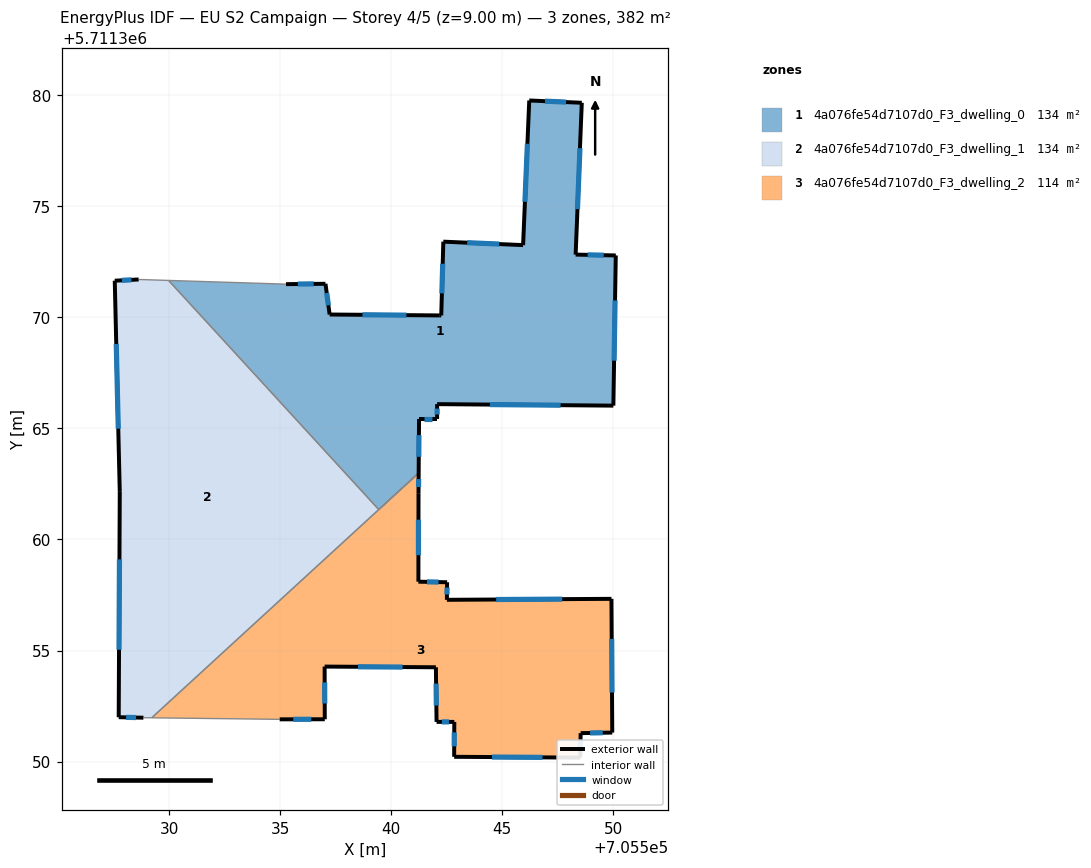
=== STOREY PLAN SPEC (per zone: floor XY polygon, exterior-wall plan segments, windows/doors) ===
zone 1: 4a076fe54d7107d0_F3_dwelling_0  (134.3 m²)
  floor: (705548.59, 5711379.67) (705548.31, 5711372.83) (705550.12, 5711372.79) (705550.01, 5711366.03) (705542.07, 5711366.10) (705542.07, 5711365.43) (705541.26, 5711365.43) (705541.24, 5711363.00) (705539.44, 5711361.35) (705529.98, 5711371.67) (705535.27, 5711371.50) (705537.05, 5711371.52) (705537.23, 5711370.13) (705542.17, 5711370.09) (705542.26, 5711370.09) (705542.35, 5711373.41) (705545.94, 5711373.26) (705546.22, 5711379.77)
  exterior wall: (705542.35, 5711373.41) – (705542.26, 5711370.09)  [3.3 m]
    window: (705542.32, 5711372.42) – (705542.29, 5711371.08)  [1.6 m²]
  exterior wall: (705545.94, 5711373.26) – (705542.35, 5711373.41)  [3.6 m]
    window: (705544.87, 5711373.30) – (705543.43, 5711373.37)  [1.7 m²]
  exterior wall: (705546.22, 5711379.77) – (705545.94, 5711373.26)  [6.5 m]
    window: (705546.14, 5711377.82) – (705546.03, 5711375.21)  [3.1 m²]
  exterior wall: (705548.59, 5711379.67) – (705546.22, 5711379.77)  [2.4 m]
    window: (705547.88, 5711379.70) – (705546.93, 5711379.74)  [1.1 m²]
  exterior wall: (705548.31, 5711372.83) – (705548.59, 5711379.67)  [6.8 m]
    window: (705548.39, 5711374.88) – (705548.51, 5711377.62)  [3.3 m²]
  exterior wall: (705550.12, 5711372.79) – (705548.31, 5711372.83)  [1.8 m]
    window: (705549.58, 5711372.80) – (705548.85, 5711372.82)  [0.9 m²]
  exterior wall: (705550.01, 5711366.03) – (705550.12, 5711372.79)  [6.8 m]
    window: (705550.04, 5711368.05) – (705550.09, 5711370.77)  [3.3 m²]
  exterior wall: (705542.07, 5711366.10) – (705550.01, 5711366.03)  [7.9 m]
    window: (705544.45, 5711366.08) – (705547.63, 5711366.05)  [3.8 m²]
  exterior wall: (705542.07, 5711365.43) – (705542.07, 5711366.10)  [0.7 m]
    window: (705542.07, 5711365.63) – (705542.07, 5711365.90)  [0.3 m²]
  exterior wall: (705541.26, 5711365.43) – (705542.07, 5711365.43)  [0.8 m]
    window: (705541.50, 5711365.43) – (705541.83, 5711365.43)  [0.4 m²]
  exterior wall: (705541.24, 5711363.00) – (705541.26, 5711365.43)  [2.4 m]
    window: (705541.25, 5711363.72) – (705541.25, 5711364.70)  [1.2 m²]
  exterior wall: (705537.05, 5711371.52) – (705535.27, 5711371.50)  [1.8 m]
    window: (705536.51, 5711371.51) – (705535.80, 5711371.50)  [0.9 m²]
  exterior wall: (705537.23, 5711370.13) – (705537.05, 5711371.52)  [1.4 m]
    window: (705537.18, 5711370.55) – (705537.10, 5711371.10)  [0.7 m²]
  exterior wall: (705542.17, 5711370.09) – (705537.23, 5711370.13)  [4.9 m]
    window: (705540.69, 5711370.10) – (705538.71, 5711370.12)  [2.4 m²]
  exterior wall: (705542.26, 5711370.09) – (705542.17, 5711370.09)  [0.1 m]
  interior walls: 3
zone 2: 4a076fe54d7107d0_F3_dwelling_1  (134.3 m²)
  floor: (705541.24, 5711363.00) (705529.22, 5711351.97) (705528.85, 5711351.97) (705527.73, 5711352.00) (705527.78, 5711362.14) (705527.56, 5711371.66) (705528.63, 5711371.71) (705529.98, 5711371.67) (705539.44, 5711361.35)
  exterior wall: (705527.73, 5711352.00) – (705528.85, 5711351.97)  [1.1 m]
    window: (705528.07, 5711351.99) – (705528.51, 5711351.98)  [0.5 m²]
  exterior wall: (705527.78, 5711362.14) – (705527.73, 5711352.00)  [10.1 m]
    window: (705527.77, 5711359.11) – (705527.75, 5711355.03)  [4.9 m²]
  exterior wall: (705527.56, 5711371.66) – (705527.78, 5711362.14)  [9.5 m]
    window: (705527.62, 5711368.81) – (705527.71, 5711364.99)  [4.6 m²]
  exterior wall: (705528.63, 5711371.71) – (705527.56, 5711371.66)  [1.1 m]
    window: (705528.31, 5711371.69) – (705527.88, 5711371.67)  [0.5 m²]
  interior walls: 5
zone 3: 4a076fe54d7107d0_F3_dwelling_2  (113.7 m²)
  floor: (705549.93, 5711357.33) (705549.96, 5711351.30) (705548.54, 5711351.28) (705548.52, 5711350.18) (705542.84, 5711350.21) (705542.85, 5711351.78) (705542.05, 5711351.79) (705542.02, 5711354.25) (705537.01, 5711354.28) (705537.01, 5711351.90) (705534.98, 5711351.90) (705529.22, 5711351.97) (705541.24, 5711363.00) (705541.23, 5711362.09) (705541.23, 5711358.10) (705542.52, 5711358.07) (705542.51, 5711357.28)
  exterior wall: (705542.51, 5711357.28) – (705542.52, 5711358.07)  [0.8 m]
    window: (705542.52, 5711357.52) – (705542.52, 5711357.84)  [0.4 m²]
  exterior wall: (705549.93, 5711357.33) – (705542.51, 5711357.28)  [7.4 m]
    window: (705547.71, 5711357.31) – (705544.73, 5711357.30)  [3.6 m²]
  exterior wall: (705549.96, 5711351.30) – (705549.93, 5711357.33)  [6.0 m]
    window: (705549.95, 5711353.11) – (705549.94, 5711355.52)  [2.9 m²]
  exterior wall: (705548.54, 5711351.28) – (705549.96, 5711351.30)  [1.4 m]
    window: (705548.96, 5711351.29) – (705549.53, 5711351.30)  [0.7 m²]
  exterior wall: (705548.52, 5711350.18) – (705548.54, 5711351.28)  [1.1 m]
    window: (705548.53, 5711350.51) – (705548.53, 5711350.95)  [0.5 m²]
  exterior wall: (705542.84, 5711350.21) – (705548.52, 5711350.18)  [5.7 m]
    window: (705544.54, 5711350.20) – (705546.82, 5711350.19)  [2.7 m²]
  exterior wall: (705542.85, 5711351.78) – (705542.84, 5711350.21)  [1.6 m]
    window: (705542.85, 5711351.31) – (705542.84, 5711350.68)  [0.8 m²]
  exterior wall: (705542.05, 5711351.79) – (705542.85, 5711351.78)  [0.8 m]
    window: (705542.29, 5711351.78) – (705542.61, 5711351.78)  [0.4 m²]
  exterior wall: (705542.02, 5711354.25) – (705542.05, 5711351.79)  [2.5 m]
    window: (705542.03, 5711353.51) – (705542.04, 5711352.52)  [1.2 m²]
  exterior wall: (705537.01, 5711354.28) – (705542.02, 5711354.25)  [5.0 m]
    window: (705538.51, 5711354.27) – (705540.52, 5711354.25)  [2.4 m²]
  exterior wall: (705537.01, 5711351.90) – (705537.01, 5711354.28)  [2.4 m]
    window: (705537.01, 5711352.61) – (705537.01, 5711353.57)  [1.1 m²]
  exterior wall: (705534.98, 5711351.90) – (705537.01, 5711351.90)  [2.0 m]
    window: (705535.59, 5711351.90) – (705536.41, 5711351.90)  [1.0 m²]
  exterior wall: (705541.23, 5711362.09) – (705541.24, 5711363.00)  [0.9 m]
    window: (705541.24, 5711362.36) – (705541.24, 5711362.72)  [0.4 m²]
  exterior wall: (705541.23, 5711358.10) – (705541.23, 5711362.09)  [4.0 m]
    window: (705541.23, 5711359.29) – (705541.23, 5711360.89)  [1.9 m²]
  exterior wall: (705542.52, 5711358.07) – (705541.23, 5711358.10)  [1.3 m]
    window: (705542.14, 5711358.08) – (705541.62, 5711358.09)  [0.6 m²]
  interior walls: 2

=== DERIVED (storey summary) ===
Building: EU S2 Campaign
Storey: 4 of 5  (floor level z = 9.00 m)
Storey gross floor area: 382.3 m²
Zones on this storey: 3
  - 4a076fe54d7107d0_F3_dwelling_0: floor 134.3 m²; exterior wall 51.3 m (153.8 m²); 14 window(s) 24.7 m²; WWR 16.1%
  - 4a076fe54d7107d0_F3_dwelling_1: floor 134.3 m²; exterior wall 21.9 m (65.6 m²); 4 window(s) 10.6 m²; WWR 16.1%
  - 4a076fe54d7107d0_F3_dwelling_2: floor 113.7 m²; exterior wall 42.9 m (128.6 m²); 15 window(s) 20.7 m²; WWR 16.1%
Zone adjacency (shared interzone walls):
  - 4a076fe54d7107d0_F3_dwelling_0 ↔ 4a076fe54d7107d0_F3_dwelling_1
  - 4a076fe54d7107d0_F3_dwelling_1 ↔ 4a076fe54d7107d0_F3_dwelling_2